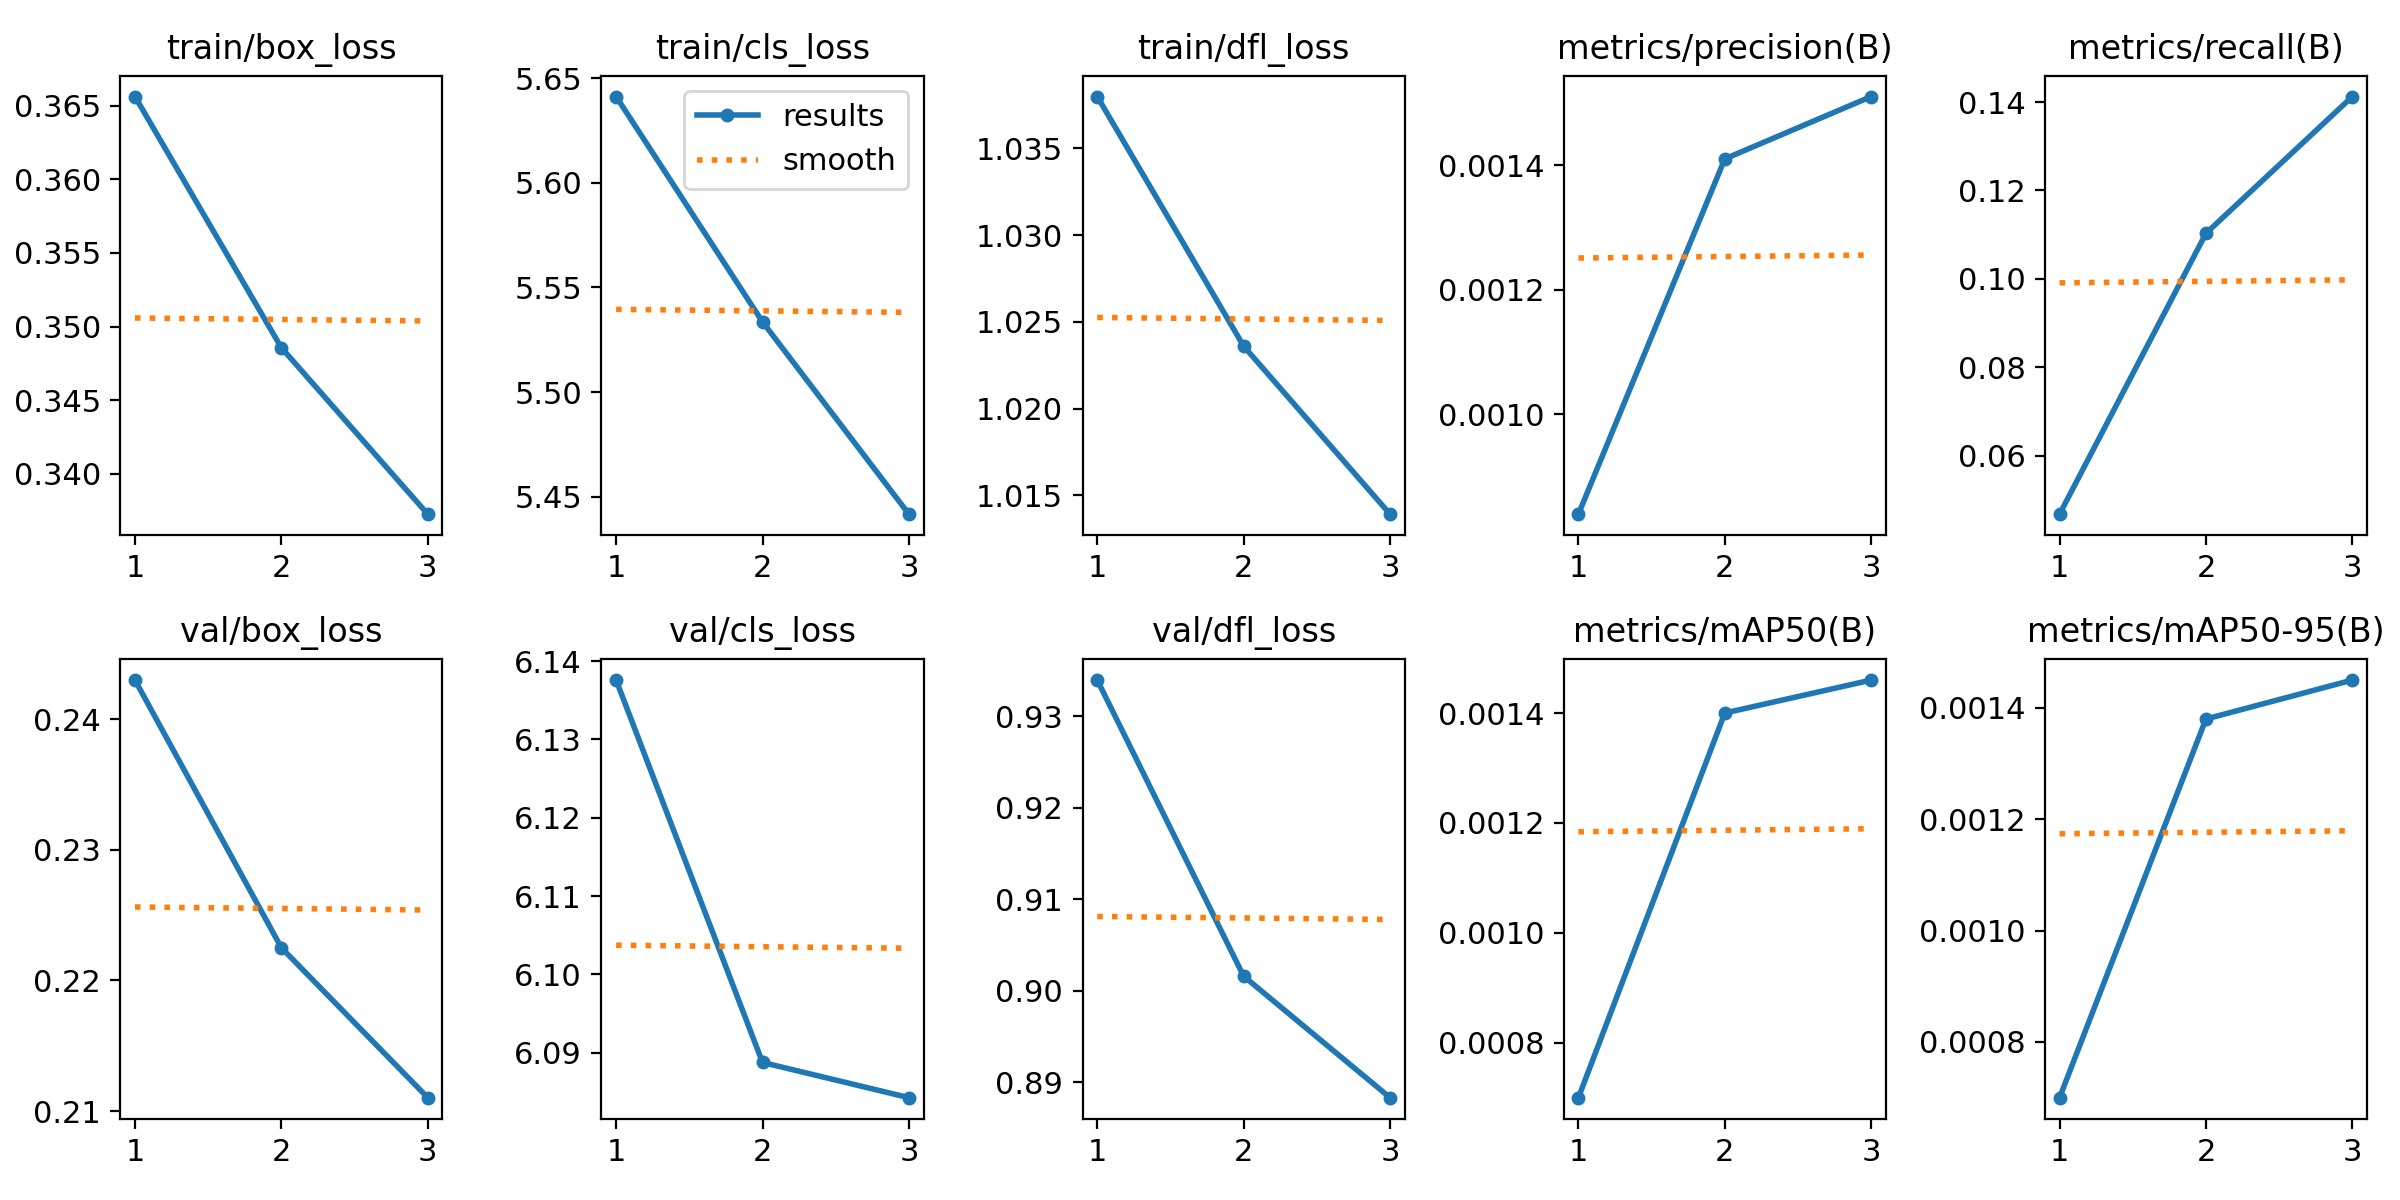

The file beside this chart, header and first rows:
epoch, time, train/box_loss, train/cls_loss, train/dfl_loss, metrics/precision(B), metrics/recall(B), metrics/mAP50(B), metrics/mAP50-95(B), val/box_loss, val/cls_loss, val/dfl_loss, lr/pg0, lr/pg1, lr/pg2
1, 21524, 0.3656, 5.641, 1.038, 0.00084, 0.04672, 0.0007, 0.0007, 0.243, 6.138, 0.934, 3.99722e-06, 3.99722e-06, 3.99722e-06
2, 40325, 0.3486, 5.534, 1.024, 0.00141, 0.1103, 0.0014, 0.00138, 0.2225, 6.089, 0.9016, 5.35814e-06, 5.35814e-06, 5.35814e-06
3, 58457, 0.3373, 5.442, 1.014, 0.00151, 0.1412, 0.00146, 0.00145, 0.211, 6.084, 0.8883, 4.07906e-06, 4.07906e-06, 4.07906e-06
